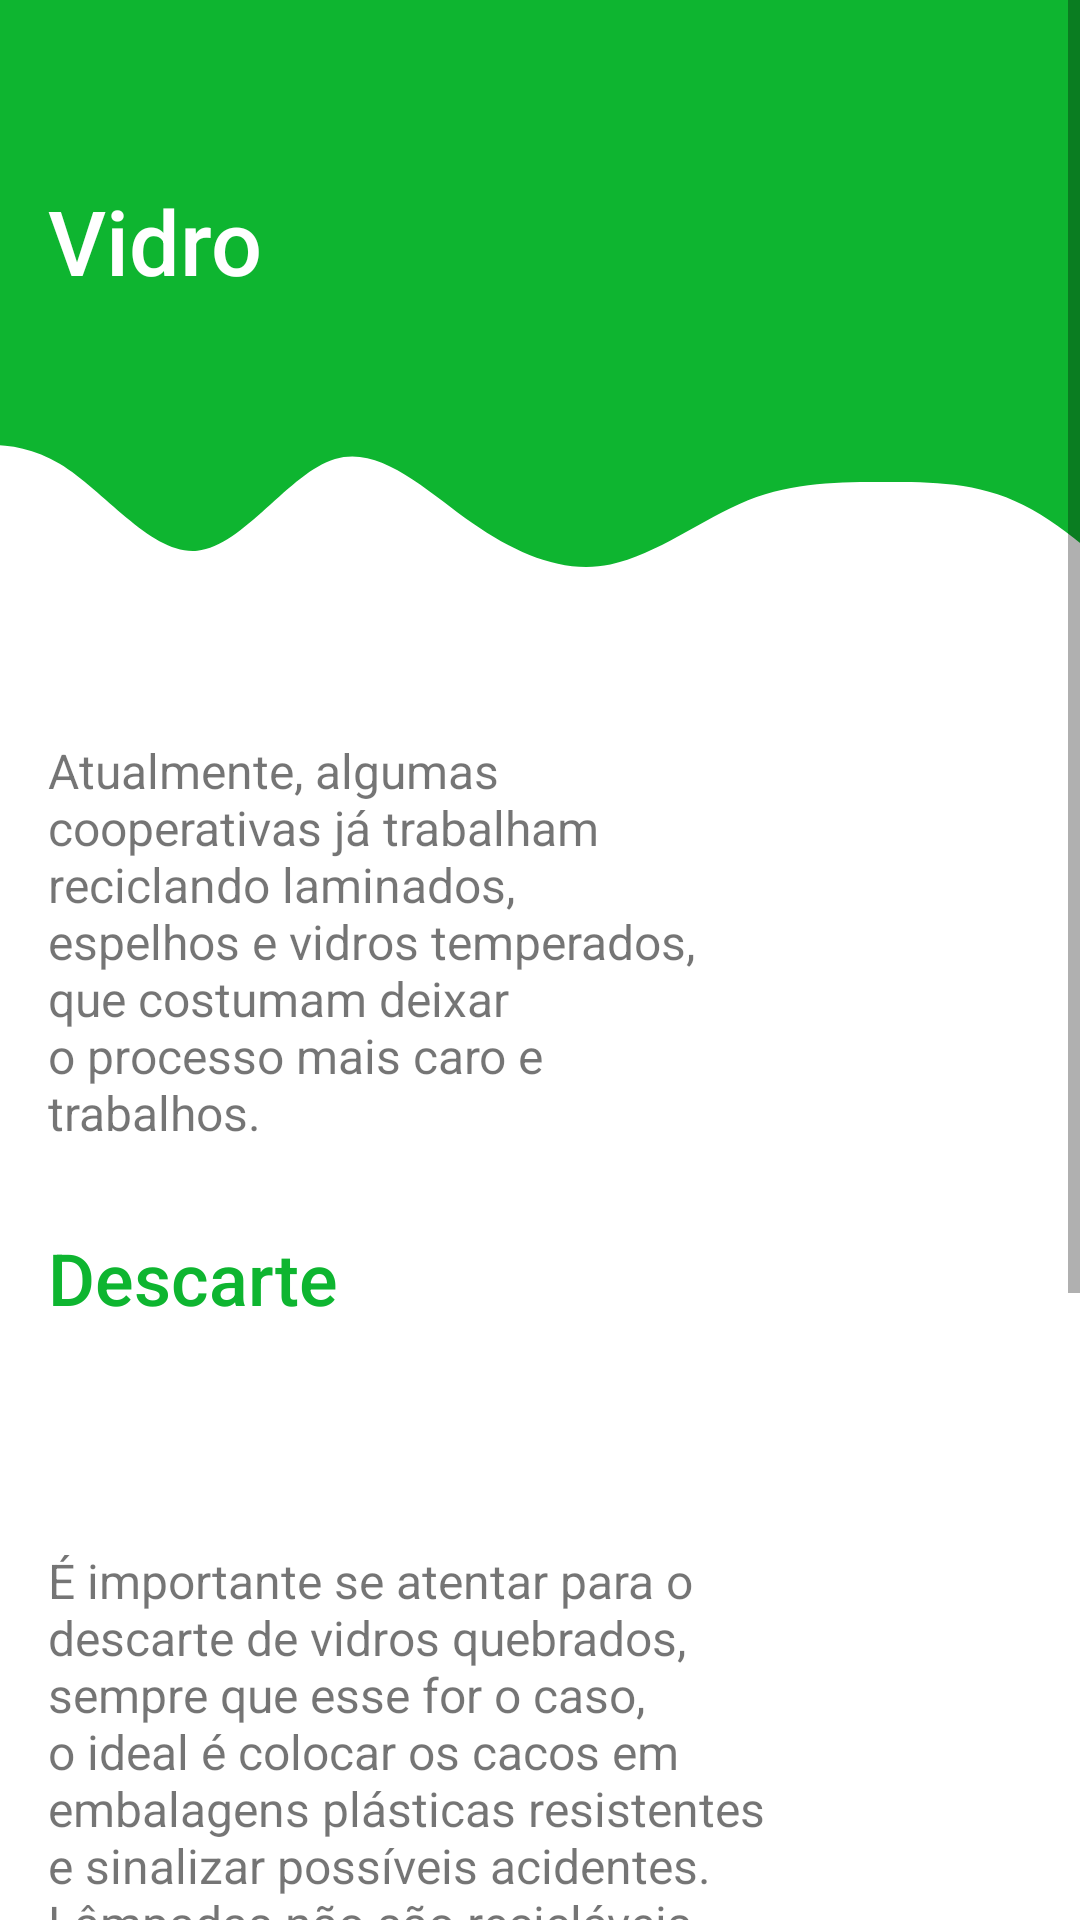

Layout XML and referenced resources for this Android screen:
<!-- AndroidManifest.xml: application theme Theme.ProjetoIRecicle -->
<!-- res/layout/activity_vidro_main.xml -->
<?xml version="1.0" encoding="utf-8"?>
<ScrollView xmlns:android="http://schemas.android.com/apk/res/android"
    xmlns:app="http://schemas.android.com/apk/res-auto"
    xmlns:tools="http://schemas.android.com/tools"
    android:layout_width="match_parent"
    android:layout_height="match_parent"
    android:background="#FFFFFF"
    android:fillViewport="true"
    android:textAlignment="center"
    tools:context=".vidro_main">

    <androidx.constraintlayout.widget.ConstraintLayout
        android:layout_width="match_parent"
        android:layout_height="wrap_content">

        <androidx.appcompat.widget.Toolbar
            android:id="@+id/toolbar2"
            android:layout_width="match_parent"
            android:layout_height="124dp"
            android:background="#0eb530"
            android:minHeight="?attr/actionBarSize"
            android:theme="?attr/actionBarTheme"
            app:layout_constraintEnd_toEndOf="parent"
            app:layout_constraintStart_toStartOf="parent"
            app:layout_constraintTop_toTopOf="parent" />

        <ImageView
            android:id="@+id/imageView20"
            android:layout_width="413dp"
            android:layout_height="94dp"
            android:scaleType="fitStart"
            app:layout_constraintEnd_toEndOf="parent"
            app:layout_constraintStart_toStartOf="parent"
            app:layout_constraintTop_toBottomOf="@+id/toolbar2"
            app:srcCompat="@drawable/waveverde" />

        <TextView
            android:id="@+id/reutilizacao_papel"
            android:layout_width="wrap_content"
            android:layout_height="wrap_content"
            android:layout_marginStart="16dp"
            android:layout_marginTop="60dp"
            android:fontFamily="sans-serif-medium"
            android:text="@string/vidro"
            android:textColor="#FFFFFF"
            android:textSize="30sp"
            app:layout_constraintStart_toStartOf="parent"
            app:layout_constraintTop_toTopOf="parent" />

        <TextView
            android:id="@+id/re_aluminio"
            android:layout_width="219dp"
            android:layout_height="wrap_content"
            android:layout_marginStart="16dp"
            android:layout_marginTop="28dp"
            android:text="@string/desc_vidro"
            android:textSize="16sp"
            app:layout_constraintStart_toStartOf="parent"
            app:layout_constraintTop_toBottomOf="@+id/imageView20" />

        <ImageView
            android:id="@+id/imageView21"
            android:layout_width="128dp"
            android:layout_height="188dp"
            android:layout_marginTop="108dp"
            android:layout_marginEnd="24dp"
            android:scaleType="centerInside"
            app:layout_constraintEnd_toEndOf="parent"
            app:layout_constraintTop_toBottomOf="@+id/imageView20"
            app:srcCompat="@drawable/vidromaterial" />

        <TextView
            android:id="@+id/sub_titulo"
            android:layout_width="107dp"
            android:layout_height="34dp"
            android:layout_marginStart="16dp"
            android:layout_marginTop="28dp"
            android:fontFamily="sans-serif-medium"
            android:text="@string/sub_titulo"
            android:textColor="#0eb530"
            android:textSize="24sp"
            app:layout_constraintStart_toStartOf="parent"
            app:layout_constraintTop_toBottomOf="@+id/re_aluminio" />

        <TextView
            android:id="@+id/descarte_vidro"
            android:layout_width="246dp"
            android:layout_height="wrap_content"
            android:layout_marginStart="16dp"
            android:layout_marginTop="8dp"
            android:layout_marginBottom="30dp"
            android:text="@string/descarte_vidro"
            android:textSize="16sp"
            app:layout_constraintBottom_toBottomOf="parent"
            app:layout_constraintStart_toStartOf="parent"
            app:layout_constraintTop_toBottomOf="@+id/sub_titulo"
            app:layout_constraintVertical_bias="0.233" />

        <ImageView
            android:id="@+id/imageView22"
            android:layout_width="114dp"
            android:layout_height="212dp"
            android:layout_marginStart="18dp"
            android:layout_marginEnd="28dp"
            android:layout_marginBottom="30dp"
            app:layout_constraintBottom_toBottomOf="parent"
            app:layout_constraintEnd_toEndOf="parent"
            app:layout_constraintHorizontal_bias="0.333"
            app:layout_constraintStart_toEndOf="@+id/descarte_vidro"
            app:layout_constraintTop_toBottomOf="@+id/descarte_vidro"
            app:srcCompat="@drawable/lixeiraverde" />

    </androidx.constraintlayout.widget.ConstraintLayout>
</ScrollView>
<!-- resources referenced by this layout -->
<resources>
  <!-- drawable lixeiraverde: jpg bitmap (drawable, 32790 bytes) -->
  <!-- drawable waveverde (drawable) -->
  <vector xmlns:android="http://schemas.android.com/apk/res/android"
      android:width="1440dp"
      android:height="320dp"
      android:viewportWidth="1440"
      android:viewportHeight="320">
    <path
        android:pathData="M0,96L26.7,90.7C53.3,85 107,75 160,106.7C213.3,139 267,213 320,208C373.3,203 427,117 480,101.3C533.3,85 587,139 640,176C693.3,213 747,235 800,224C853.3,213 907,171 960,149.3C1013.3,128 1067,128 1120,128C1173.3,128 1227,128 1280,154.7C1333.3,181 1387,235 1413,261.3L1440,288L1440,0L1413.3,0C1386.7,0 1333,0 1280,0C1226.7,0 1173,0 1120,0C1066.7,0 1013,0 960,0C906.7,0 853,0 800,0C746.7,0 693,0 640,0C586.7,0 533,0 480,0C426.7,0 373,0 320,0C266.7,0 213,0 160,0C106.7,0 53,0 27,0L0,0Z"
        android:fillColor="#0eb530"/>
  </vector>
  <string name="desc_vidro">Atualmente, algumas cooperativas já trabalham reciclando laminados, espelhos e vidros temperados, que costumam deixar o processo mais caro e trabalhos.</string>
  <string name="descarte_vidro">É importante se atentar para o descarte de vidros quebrados, sempre que esse for o caso, o ideal é colocar os cacos em embalagens plásticas resistentes e sinalizar possíveis acidentes. Lâmpadas não são recicláveis, lojas que vendem esse material devem possuir postos de coleta para o descarte correto.</string>
  <string name="sub_titulo">Descarte</string>
  <string name="vidro">Vidro</string>
  <style name="Theme.ProjetoIRecicle" parent="Theme.MaterialComponents.DayNight.DarkActionBar">
          
          <item name="colorPrimary">@color/purple_500</item>
          <item name="colorPrimaryVariant">@color/purple_700</item>
          <item name="colorOnPrimary">@color/white</item>
          
          <item name="colorSecondary">@color/teal_200</item>
          <item name="colorSecondaryVariant">@color/teal_700</item>
          <item name="colorOnSecondary">@color/black</item>
          
          <item name="android:statusBarColor">?attr/colorPrimaryVariant</item>
          
      </style>
  <color name="purple_500">#FF03DAC5</color>
  <color name="purple_700">#060409</color>
  <color name="white">#FFFFFFFF</color>
  <color name="teal_200">#FF03DAC5</color>
  <color name="teal_700">#FF018786</color>
  <color name="black">#FF000000</color>
</resources>
